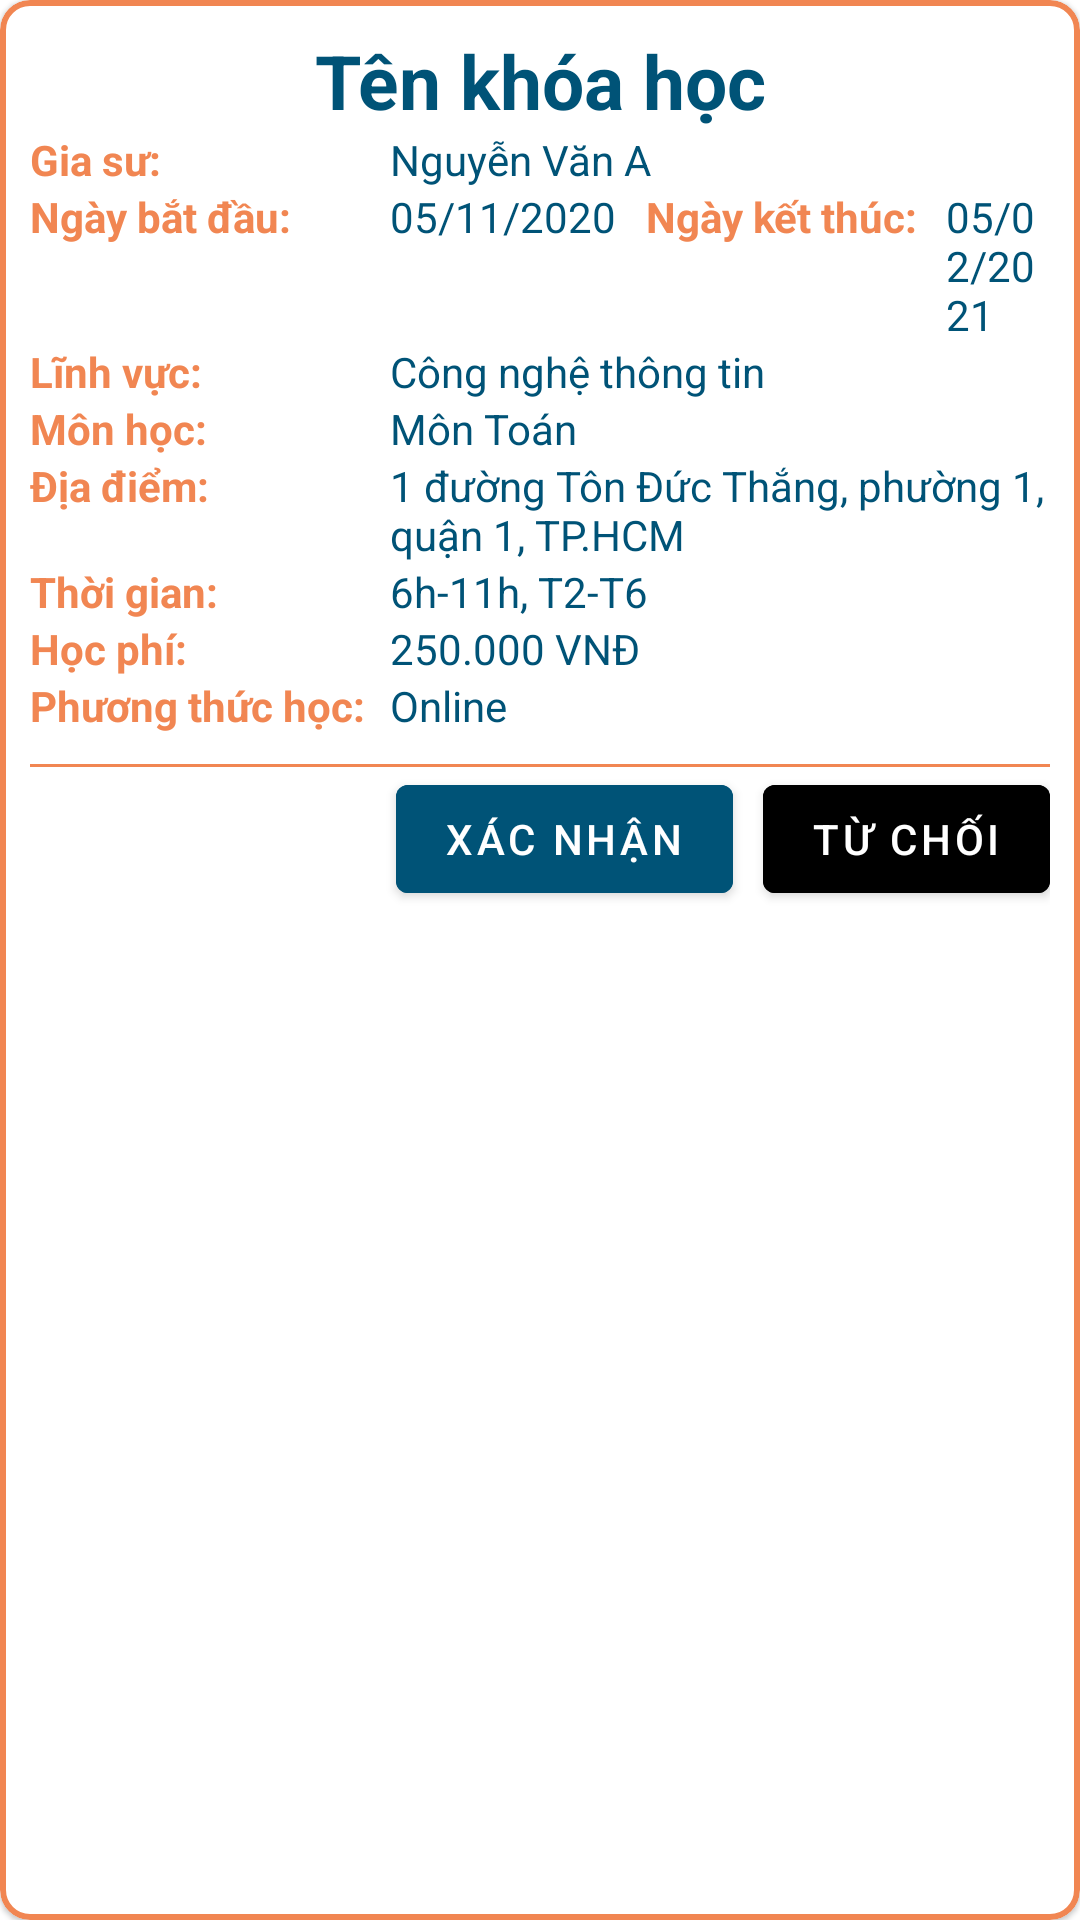

Write the Android layout XML for this screen, with the resource values it uses.
<!-- AndroidManifest.xml: application theme Theme.StudentApp -->
<!-- res/layout/pending_class_object.xml -->
<?xml version="1.0" encoding="utf-8"?>
<com.google.android.material.card.MaterialCardView xmlns:android="http://schemas.android.com/apk/res/android"
    android:layout_width="match_parent"
    android:layout_height="wrap_content"
    xmlns:app="http://schemas.android.com/apk/res-auto"
    app:strokeColor="@color/primary_color"
    app:strokeWidth="2dip"
    android:layout_margin="5dp"
    app:cardCornerRadius="10dp">
    <LinearLayout
        android:layout_width="match_parent"
        android:layout_height="wrap_content"
        android:orientation="vertical"
        android:padding="10dp">
        <FrameLayout
            android:layout_width="match_parent"
            android:layout_height="wrap_content">
            <TextView
                android:id="@+id/className"
                android:layout_width="match_parent"
                android:layout_height="wrap_content"
                android:gravity="center_horizontal"
                android:text="Tên khóa học"
                android:textColor="@color/text_color"
                android:textStyle="bold"
                android:textSize="25sp"
                android:layout_gravity="center_vertical"/>

        </FrameLayout>
        <LinearLayout
            android:layout_width="match_parent"
            android:layout_height="wrap_content"
            android:orientation="horizontal">
            <TextView
                android:layout_width="120dp"
                android:layout_height="wrap_content"
                android:text="Gia sư: "
                android:textColor="@color/primary_color"
                android:textStyle="bold"/>
            <TextView
                android:id="@+id/classTutor"
                android:layout_width="wrap_content"
                android:layout_height="wrap_content"
                android:text="Nguyễn Văn A"
                android:textColor="@color/text_color"/>
        </LinearLayout>
        <LinearLayout
            android:layout_width="match_parent"
            android:layout_height="wrap_content"
            >
            <LinearLayout
                android:layout_width="wrap_content"
                android:layout_height="wrap_content"
                android:orientation="horizontal"
                android:paddingEnd="@dimen/mediumSpace">
                <TextView
                    android:layout_width="120dp"
                    android:layout_height="wrap_content"
                    android:text="Ngày bắt đầu: "
                    android:textColor="@color/primary_color"
                    android:textStyle="bold"/>
                <TextView
                    android:id="@+id/classStartDate"
                    android:layout_width="wrap_content"
                    android:layout_height="wrap_content"
                    android:text="05/11/2020"
                    android:textColor="@color/text_color"
                    android:justificationMode="inter_word"/>
            </LinearLayout>
            <LinearLayout
                android:layout_width="wrap_content"
                android:layout_height="wrap_content"
                android:orientation="horizontal">
                <TextView
                    android:layout_width="100dp"
                    android:layout_height="wrap_content"
                    android:text="Ngày kết thúc: "
                    android:textColor="@color/primary_color"
                    android:textStyle="bold"/>
                <TextView
                    android:id="@+id/classEndDate"
                    android:layout_width="wrap_content"
                    android:layout_height="wrap_content"
                    android:text="05/02/2021"
                    android:textColor="@color/text_color"
                    android:justificationMode="inter_word"/>
            </LinearLayout>
        </LinearLayout>
        <LinearLayout
            android:layout_width="match_parent"
            android:layout_height="match_parent"
            android:orientation="horizontal">

            <TextView
                android:layout_width="120dp"
                android:layout_height="wrap_content"
                android:text="Lĩnh vực: "
                android:textColor="@color/primary_color"
                android:textStyle="bold" />

            <TextView
                android:id="@+id/classField"
                android:layout_width="wrap_content"
                android:layout_height="wrap_content"
                android:text="Công nghệ thông tin"
                android:textColor="@color/text_color" />
        </LinearLayout>

        <LinearLayout
            android:layout_width="match_parent"
            android:layout_height="wrap_content"
            android:orientation="horizontal">

            <TextView
                android:layout_width="120dp"
                android:layout_height="wrap_content"
                android:text="Môn học: "
                android:textColor="@color/primary_color"
                android:textStyle="bold" />
            <TextView
                android:id="@+id/classSubject"
                android:layout_width="wrap_content"
                android:layout_height="wrap_content"
                android:text="Môn Toán"
                android:textColor="@color/text_color"
                android:justificationMode="inter_word"/>
        </LinearLayout>
        <LinearLayout
            android:layout_width="match_parent"
            android:layout_height="wrap_content"
            android:orientation="horizontal">
            <TextView
                android:layout_width="120dp"
                android:layout_height="wrap_content"
                android:text="Địa điểm: "
                android:textColor="@color/primary_color"
                android:textStyle="bold"/>
            <TextView
                android:id="@+id/classPlace"
                android:layout_width="wrap_content"
                android:layout_height="wrap_content"
                android:text="1 đường Tôn Đức Thắng, phường 1, quận 1, TP.HCM"
                android:textColor="@color/text_color"/>
        </LinearLayout>
        <LinearLayout
            android:layout_width="match_parent"
            android:layout_height="wrap_content"
            android:orientation="horizontal">
            <TextView
                android:layout_width="120dp"
                android:layout_height="wrap_content"
                android:text="Thời gian: "
                android:textColor="@color/primary_color"
                android:textStyle="bold"/>
            <TextView
                android:id="@+id/classTime"
                android:layout_width="wrap_content"
                android:layout_height="wrap_content"
                android:text="6h-11h, T2-T6"
                android:textColor="@color/text_color"
                android:justificationMode="inter_word"/>
        </LinearLayout>

        <LinearLayout
            android:layout_width="match_parent"
            android:layout_height="wrap_content"
            android:orientation="horizontal">
            <TextView
                android:layout_width="120dp"
                android:layout_height="wrap_content"
                android:text="Học phí: "
                android:textColor="@color/primary_color"
                android:textStyle="bold"/>
            <TextView
                android:id="@+id/classFee"
                android:layout_width="wrap_content"
                android:layout_height="wrap_content"
                android:text="250.000 VNĐ"
                android:textColor="@color/text_color"
                android:justificationMode="inter_word"/>
        </LinearLayout>



        <LinearLayout
            android:layout_width="match_parent"
            android:layout_height="wrap_content"
            android:orientation="horizontal"
            android:paddingBottom="@dimen/mediumSpace">
            <TextView
                android:layout_width="120dp"
                android:layout_height="wrap_content"
                android:text="Phương thức học: "
                android:textColor="@color/primary_color"
                android:textStyle="bold"/>
            <TextView
                android:id="@+id/classMethod"
                android:layout_width="wrap_content"
                android:layout_height="wrap_content"
                android:text="Online"
                android:textColor="@color/text_color"
                android:justificationMode="inter_word"/>
        </LinearLayout>
        <View
            android:layout_width="match_parent"
            android:layout_height="1dip"
            android:background="@color/primary_color" />
        <LinearLayout
            android:layout_width="match_parent"
            android:layout_height="wrap_content"
            android:id="@+id/llButton"
            >
            <View
                android:layout_width="0dp"
                android:layout_height="0dp"
                android:layout_weight="1"/>
            <com.google.android.material.button.MaterialButton
                android:layout_width="wrap_content"
                android:layout_height="wrap_content"
                android:id="@+id/btnAccept"
                android:text="Xác nhận"
                android:backgroundTint="@color/text_color"
                android:layout_marginEnd="@dimen/mediumSpace"
                android:textColor="@color/white"/>

            <com.google.android.material.button.MaterialButton
                android:layout_width="wrap_content"
                android:layout_height="wrap_content"
                android:id="@+id/btnReject"
                android:text="Từ chối"
                android:backgroundTint="@color/cancel"
                android:textColor="@color/white"/>

        </LinearLayout>
        <TextView
            android:id="@+id/tvMessage"
            android:layout_width="match_parent"
            android:layout_height="wrap_content"
            android:text="Đang đợi phản hồi từ gia sư!"
            android:textColor="@color/text_color"
            android:gravity="right"
            android:textStyle="bold|italic"
            android:visibility="gone"/>
    </LinearLayout>


</com.google.android.material.card.MaterialCardView>
<!-- resources referenced by this layout -->
<resources>
  <color name="primary_color">#F18652</color>
  <color name="text_color">#005377</color>
  <color name="white">#FFFFFFFF</color>
  <dimen name="mediumSpace">10dp</dimen>
  <style name="Theme.StudentApp" parent="Theme.MaterialComponents.DayNight.DarkActionBar">
          
          <item name="colorPrimary">@color/primary_color</item>
          <item name="colorPrimaryVariant">@color/primary_color</item>
          <item name="colorOnPrimary">@color/on_primary_color</item>
          
          <item name="colorSecondary">@color/teal_200</item>
          <item name="colorSecondaryVariant">@color/teal_700</item>
          <item name="colorOnSecondary">@color/black</item>
          
          <item name="android:statusBarColor" tools:targetApi="l">?attr/colorPrimaryVariant</item>
          
      </style>
  <color name="on_primary_color">#FFFFA9</color>
  <color name="teal_200">#FF03DAC5</color>
  <color name="teal_700">#FF018786</color>
  <color name="black">#FF000000</color>
</resources>
